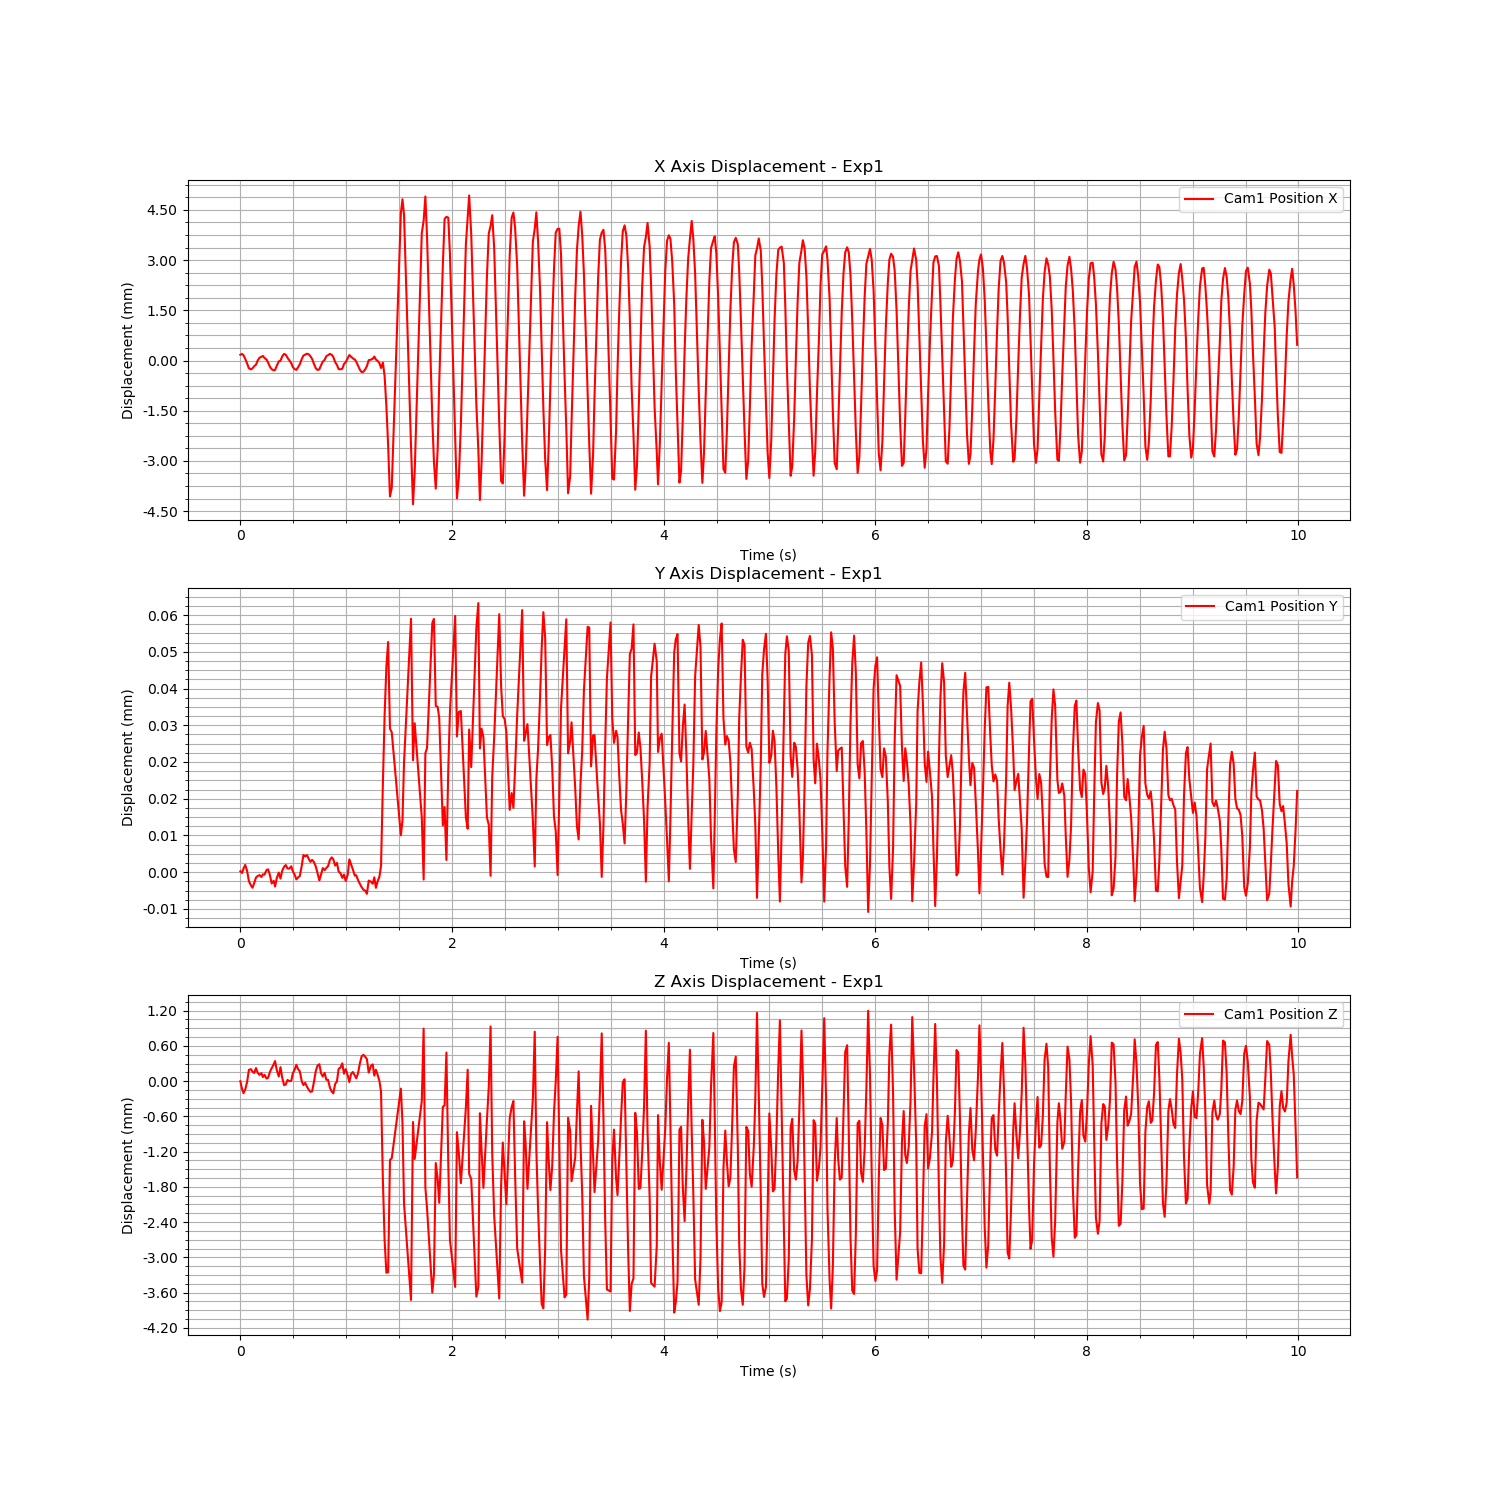

The file beside this chart, header and first rows:
Time (s), Cam1 Fiducial ID, Cam1 Position X, Cam1 Position Y, Cam1 Position Z, Cam1 Rotation X, Cam1 Rotation Y, Cam1 Rotation Z, Cam1 Rotation W
1724652694, 0, 0.0001725, 1.8250457155093965e-07, -2.4380294099913437e-06, 0.0001411, -0.0002253, 0.0002232, 1
1724652694, 0, 0.0001976, -1.7738111247072964e-07, -0.0001331, -0.001152, -3.2123397236481106e-05, 0.0001688, 1
1724652694, 0, 0.0001619, 7.953639803301094e-07, -0.0002046, -0.001891, 0.000148, 0.0001275, 1
1724652694, 0, 5.1777241415011296e-05, 1.5909640966414666e-06, -0.0001434, -0.001967, 0.0005333, 2.2206963525455593e-05, 1
1724652694, 0, -8.236371292816027e-05, 3.0238138849058633e-07, -1.6698900950498368e-05, -0.002426, 0.0002087, -8.852329084213657e-05, 1
1724652694, 0, -0.0002333, -1.990357142387067e-06, 0.0001926, -0.001325, -5.5360591331051594e-05, -0.0001579, 1
1724652694, 0, -0.000263, -2.8854689202311897e-06, 0.0002037, -0.000653, -0.0002027, -0.0002313, 1
1724652694, 0, -0.0002319, -3.3929310941836805e-06, 0.0001613, 0.0005497, 0.0001288, -0.0001885, 1
1724652694, 0, -0.0001669, -2.339183459267087e-06, 0.0001391, 0.001161, 0.0003768, -0.0001973, 1
1724652694, 0, -0.0001216, -1.1505217587262763e-06, 0.0002227, 0.002177, 0.0008378, -9.128350115213575e-05, 1
1724652694, 0, -5.409332892414321e-07, -8.463674421680536e-07, 0.0001404, 0.001726, 0.0006812, 2.6748203466017756e-07, 1
1724652694, 0, 8.424665519563449e-05, -6.409612242510204e-07, 0.0001067, 0.001354, 0.0004998, 8.909835264034061e-05, 1
1724652694, 0, 0.0001129, -1.0510189160785678e-06, 0.0001352, 0.0001709, 0.0001284, 8.646558959169035e-05, 1
1724652694, 0, 0.000136, -4.876864356289405e-07, 6.910061147111361e-05, -0.000778, 0.000292, 0.0001044, 1
1724652694, 0, 7.507878465373629e-05, -5.334378133658239e-07, 0.0001078, -0.001376, 0.0002221, 9.204357547990127e-05, 1
1724652695, 0, 2.9114154272568627e-05, 4.832082762688442e-07, 4.290951647571856e-05, -0.002275, 0.0006066, 2.5765448879605742e-05, 1
1724652695, 0, -6.511466239176327e-05, 6.044649066318864e-07, 5.8225516701464505e-05, -0.002112, 0.0004993, -0.0001088, 1
1724652695, 0, -0.0001836, -6.450674969321247e-07, 0.0001575, -0.001751, 0.0001344, -0.0001559, 1
1724652695, 0, -0.0002584, -2.471600152995968e-06, 0.0002201, -0.0007642, -0.0001277, -0.0002245, 1
1724652695, 0, -0.0002928, -1.879950005564871e-06, 0.0002858, -3.1459345245946955e-05, -0.0002724, -0.0002189, 1
1724652695, 0, -0.000282, -3.1344845902937515e-06, 0.0003414, 0.001461, 9.6703721149556e-05, -0.0001814, 1
1724652695, 0, -0.0001511, -1.2504913773317895e-06, 0.0001843, 0.002048, 0.0003959, -0.0001161, 1
1724652695, 0, -2.3633270240188543e-05, -9.119053730923835e-08, 7.970837401087346e-05, 0.001913, 0.0005203, 3.0019971070634228e-05, 1
1724652695, 0, -6.236633763436695e-06, -1.4042835846394677e-06, 0.000238, 0.002285, 0.0003861, 0.0001127, 1
1724652695, 0, 0.0001237, 3.072471889763939e-07, 6.058290919481433e-05, 0.00143, 0.0001629, 0.0001235, 1
1724652695, 0, 0.000199, 1.2059010870996951e-06, -7.015828817050752e-05, -4.147125195095822e-05, -7.24094394613769e-05, 0.0001474, 1
1724652695, 0, 0.0001723, 1.5470443271666778e-06, -5.56348673434437e-05, -0.001172, -7.436625150199016e-06, 0.0001888, 1
1724652695, 0, 8.357299574695763e-05, 8.013454236144964e-07, 2.0501504874438215e-05, -0.002233, 0.0003813, 9.786809252884303e-05, 1
1724652695, 0, 6.796639932786096e-06, 7.676515300872548e-07, -7.595090660058315e-07, -0.001882, 0.0004269, -1.9193522764149525e-05, 1
1724652695, 0, -7.847821874678688e-05, 1.2797934653638097e-06, 5.432520200250724e-06, -0.002187, 0.0003706, -9.058083968491995e-05, 1
1724652695, 0, -0.0001959, 1.869699460996169e-07, 0.0001314, -0.0017, 0.0001549, -0.0002125, 1
1724652695, 0, -0.0002551, -5.258025762786161e-07, 0.0001954, -0.0006973, -0.0001633, -0.0002178, 1
1724652695, 0, -0.0002795, -1.5778606640316682e-06, 0.0002774, 0.0006091, -6.183226583228153e-05, -0.000198, 1
1724652695, 0, -0.000201, -1.1519061504051164e-06, 0.0002072, 0.001583, 0.0001784, -0.000118, 1
1724652695, 0, -0.0001078, -8.395124063576685e-07, 0.0001643, 0.002305, 0.000615, -1.672668306603999e-05, 1
1724652695, 0, 4.677986236044673e-05, 1.452679554777763e-06, -3.6874837498197497e-06, 0.002344, 0.0006714, 2.6427250181503833e-05, 1
1724652695, 0, 0.0001468, 3.7207697775910566e-06, -6.638562875234597e-05, 0.00147, 0.0003284, 9.730126187805603e-05, 1
1724652695, 0, 0.0001752, 3.4384529773442763e-06, -2.71131924803562e-05, 0.0006049, 0.0001594, 0.0001419, 1
1724652695, 0, 0.0002046, 3.7147675863536294e-06, -9.37099506110658e-05, -0.0003721, 0.0002211, 0.0001399, 1
1724652695, 0, 0.0001876, 2.8935820288991316e-06, -0.0001469, -0.0009898, 0.0002107, 0.0001476, 1
1724652695, 0, 0.0001296, 2.247486387317927e-06, -0.0001817, -0.001776, 0.0006261, 8.529104166757917e-05, 1
1724652695, 0, 4.459606514470335e-05, 2.673875736851953e-06, -0.0001742, -0.002348, 0.0006313, -1.0433131957544665e-05, 1
1724652695, 0, -0.0001027, 2.1784179649632197e-06, -9.804810682612028e-06, -0.001452, 4.191069312571286e-05, -0.0001051, 1
1724652695, 0, -0.0002293, 1.2296936727557655e-06, 0.0001717, -0.0008046, -0.0001198, -0.0002073, 1
1724652695, 0, -0.0002806, -2.174680289778464e-07, 0.0002648, -3.096893164046165e-05, -0.0002903, -0.0001928, 1
1724652695, 0, -0.0002638, -1.7958459630611448e-06, 0.0002877, 0.001463, 5.092517644594222e-05, -0.0001951, 1
1724652695, 0, -0.0001388, -4.927211509806713e-07, 0.0001335, 0.002288, 0.0002989, -5.004665775126448e-05, 1
1724652695, 0, -3.394375845522269e-05, 8.81717847493791e-07, 7.870028040757508e-05, 0.002136, 0.0005004, -2.321174465691521e-05, 1
1724652695, 0, 2.398742841437509e-05, 4.4852194390235934e-07, 0.0001397, 0.002268, 0.0005021, 8.178122189362074e-05, 1
1724652695, 0, 0.0001331, 9.114424497772255e-07, 2.3407941052213203e-05, 0.001535, 0.0001255, 0.0001615, 1
1724652695, 0, 0.000161, 1.3219029975039772e-06, 2.1131964228253514e-05, 0.000274, -0.0001818, 0.0001701, 1
1724652695, 0, 0.0001991, 2.6273574495173344e-06, -0.0001085, -0.001138, 0.0001106, 0.0001483, 1
1724652695, 0, 0.0001727, 3.2289563705953594e-06, -0.0001783, -0.001817, 0.0005099, 9.330953776549866e-05, 1
1724652695, 0, 0.0001046, 2.790416395221104e-06, -0.0002075, -0.002017, 0.0004683, 7.945420986272697e-05, 1
1724652695, 0, -4.459325469475899e-05, 1.4242128235944243e-06, -4.878510858633602e-05, -0.002009, 0.0004018, -9.028065673471949e-05, 1
1724652695, 0, -0.0001303, 2.0161368941334795e-06, -4.1094357568048106e-06, -0.001635, 0.0001619, -0.0001595, 1
1724652695, 0, -0.0002558, 1.2860399464749722e-07, 0.0002101, -0.0005142, -0.00024, -0.000235, 1
1724652695, 0, -0.0002605, -2.0713697481977423e-07, 0.0002298, 0.0002395, -0.0001817, -0.0002752, 1
1724652695, 0, -0.0002462, -1.242158029573617e-06, 0.0003034, 0.001017, -9.106452576545483e-06, -0.0002012, 1
1724652695, 0, -0.0001029, -5.269468858004297e-07, 0.0001273, 0.001659, 0.0003833, -8.4082074706468e-05, 1
... 503 more rows
